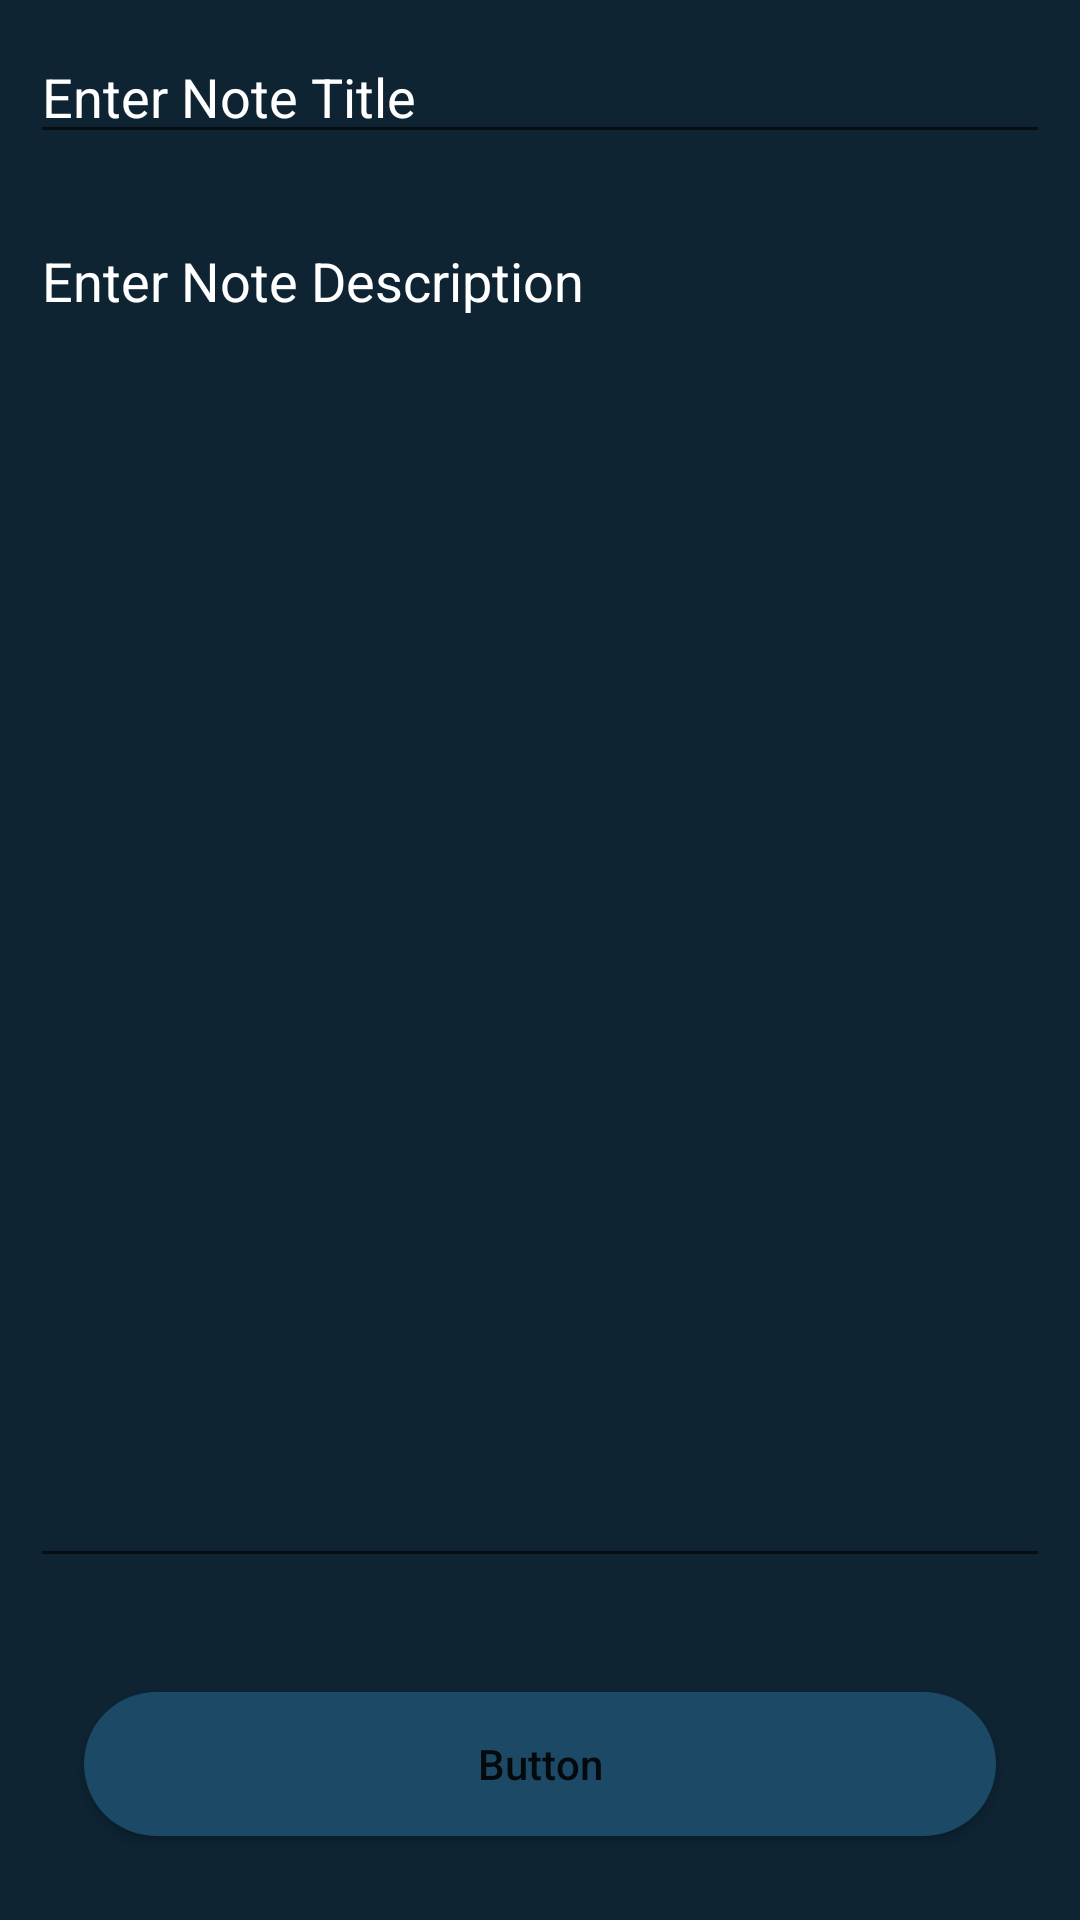

Reconstruct the res/layout file that produces this screen, plus the resources it refers to.
<!-- AndroidManifest.xml: application theme Theme.NoteDiary -->
<!-- res/layout/activity_add_edit_note.xml -->
<?xml version="1.0" encoding="utf-8"?>
<RelativeLayout xmlns:android="http://schemas.android.com/apk/res/android"
    xmlns:app="http://schemas.android.com/apk/res-auto"
    xmlns:tools="http://schemas.android.com/tools"
    android:layout_width="match_parent"
    android:layout_height="match_parent"
    android:background="@color/black_shade_1"
    tools:context=".AddEditNoteActivity">

    <EditText
        android:id="@+id/etNoteTitle"
        android:layout_width="match_parent"
        android:layout_height="wrap_content"
        android:layout_margin="10dp"
        android:hint="Enter Note Title"
        android:textColor="@color/white"
        android:textColorHint="@color/white" />

    <EditText
        android:id="@+id/etNoteDescription"
        android:layout_width="match_parent"
        android:layout_height="match_parent"
        android:layout_above="@+id/btnUpdate"
        android:layout_below="@id/etNoteTitle"
        android:layout_margin="10dp"
        android:gravity="start|top"
        android:hint="Enter Note Description"
        android:inputType="textMultiLine"
        android:textColor="@color/white"
        android:textColorHint="@color/white" />

    <Button
        android:id="@+id/btnUpdate"
        android:layout_width="match_parent"
        android:layout_height="wrap_content"
        android:layout_alignParentBottom="true"
        android:layout_margin="28dp"
        android:background="@drawable/custom_button_back"
        android:text="Button"
        android:textAllCaps="false" />


</RelativeLayout>
<!-- resources referenced by this layout -->
<resources>
  <color name="black_shade_1">#0e2433</color>
  <color name="white">#FFFFFFFF</color>
  <!-- drawable custom_button_back (drawable) -->
  <?xml version="1.0" encoding="utf-8"?>
  <shape xmlns:android="http://schemas.android.com/apk/res/android"
      android:shape="rectangle">
  
      <solid android:color="@color/black_shade_2"/>
      <corners android:radius="28dp"/>
  
  </shape>
  <style name="Theme.NoteDiary" parent="Theme.MaterialComponents.DayNight.DarkActionBar">
          
          <item name="colorPrimary">@color/purple_500</item>
          <item name="colorPrimaryVariant">@color/purple_700</item>
          <item name="colorOnPrimary">@color/white</item>
          
          <item name="colorSecondary">@color/teal_200</item>
          <item name="colorSecondaryVariant">@color/teal_700</item>
          <item name="colorOnSecondary">@color/black</item>
          
          <item name="android:statusBarColor" tools:targetApi="l">?attr/colorPrimaryVariant</item>
          
      </style>
  <color name="black_shade_2">#1C4966</color>
  <color name="purple_500">#296D98</color>
  <color name="purple_700">#296D98</color>
  <color name="teal_200">#FF03DAC5</color>
  <color name="teal_700">#FF018786</color>
  <color name="black">#FF000000</color>
</resources>
